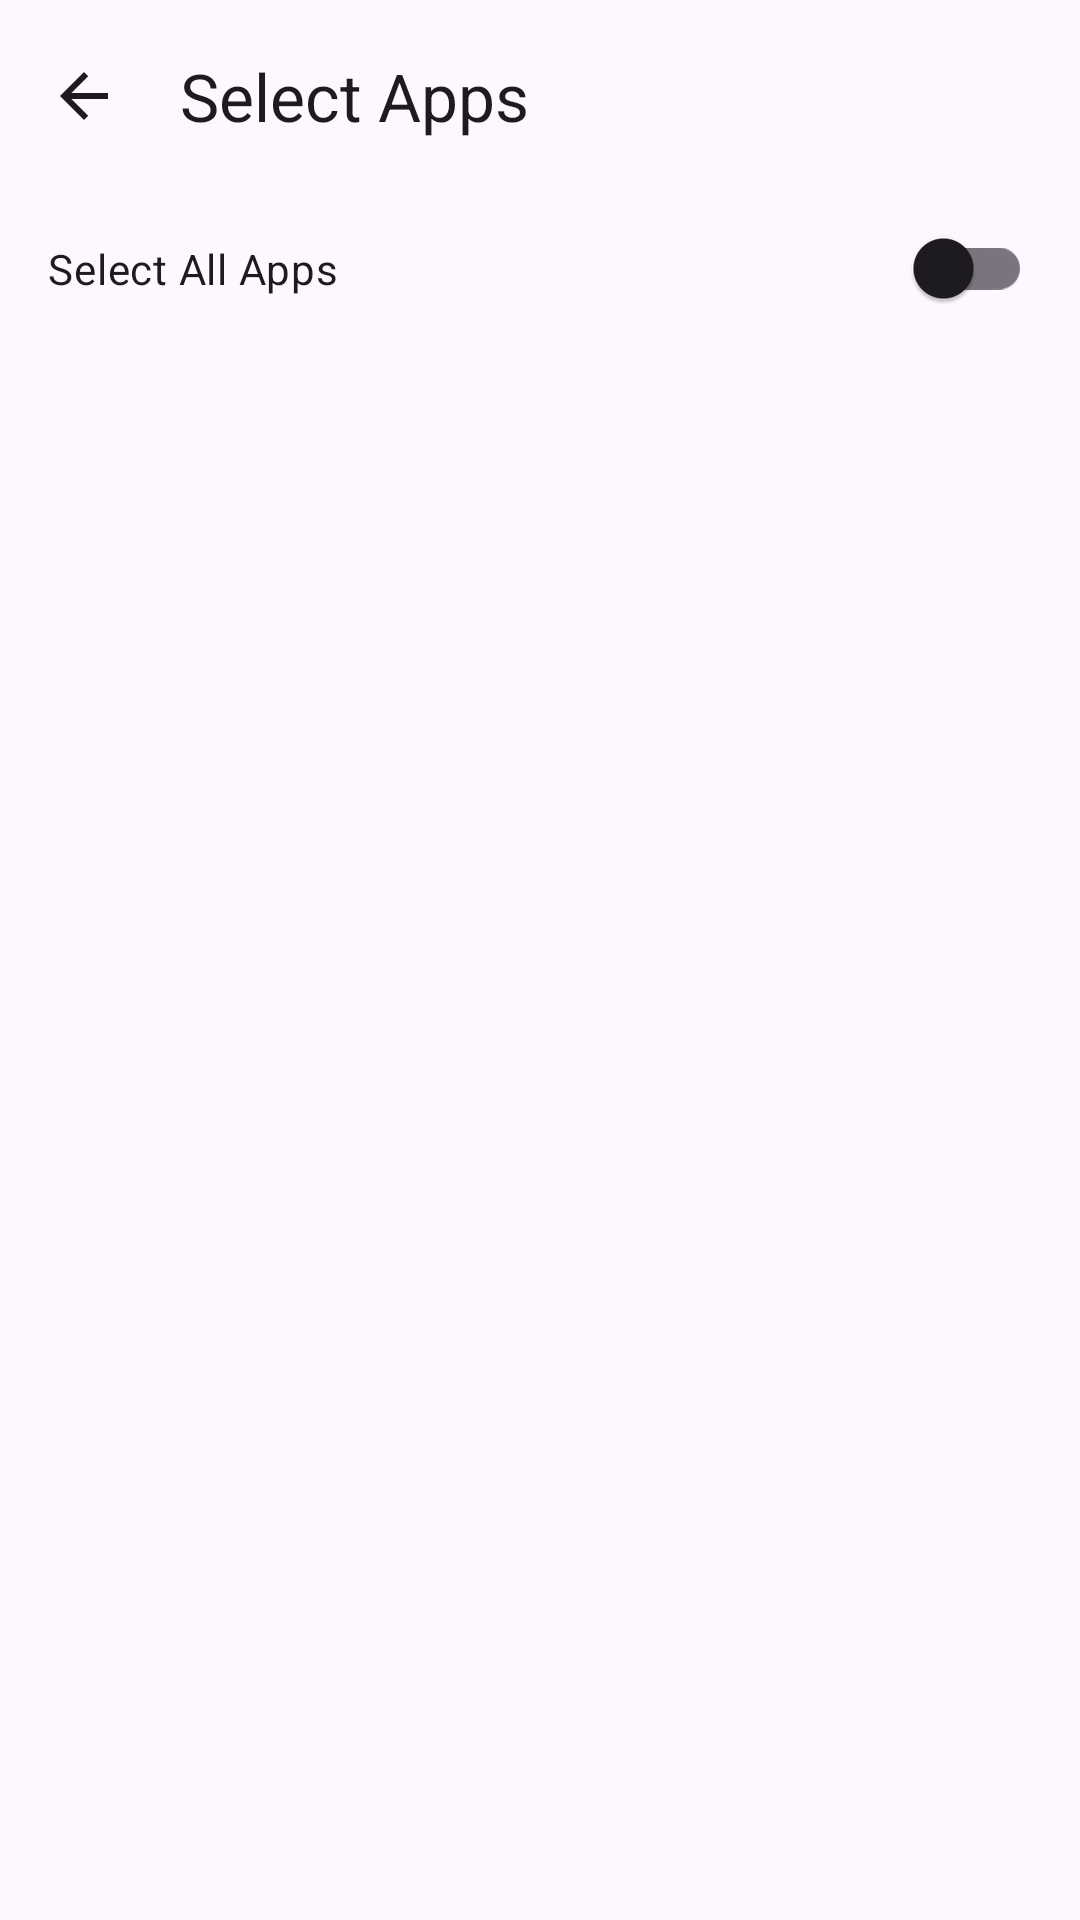

Layout XML and referenced resources for this Android screen:
<!-- AndroidManifest.xml: application theme Theme.MyApplication -->
<!-- res/layout/activity_app_selection.xml -->
<LinearLayout xmlns:android="http://schemas.android.com/apk/res/android"
    xmlns:app="http://schemas.android.com/apk/res-auto"
    android:layout_width="match_parent"
    android:layout_height="match_parent"
    android:orientation="vertical">

    <com.google.android.material.appbar.MaterialToolbar
        android:id="@+id/toolbar"
        android:layout_width="match_parent"
        android:layout_height="?attr/actionBarSize"
        app:title="Select Apps"
        app:navigationIcon="?attr/homeAsUpIndicator"
        style="@style/Widget.Material3.Toolbar.OnSurface" />

    <androidx.appcompat.widget.SwitchCompat
        android:id="@+id/select_all_switch"
        android:layout_width="match_parent"
        android:layout_height="wrap_content"
        android:text="Select All Apps"
        android:padding="16dp"/>

    <androidx.recyclerview.widget.RecyclerView
        android:id="@+id/rvAppSelection"
        android:layout_width="match_parent"
        android:layout_height="match_parent"/>

</LinearLayout>
<!-- resources referenced by this layout -->
<resources>
  <style name="Theme.MyApplication" parent="Theme.Material3.DayNight.NoActionBar">
          
          <item name="android:fastScrollThumbDrawable">@drawable/fast_scroller_thumb</item>
          <item name="android:fastScrollTrackDrawable">@drawable/fast_scroller_track</item>
      </style>
  <!-- drawable fast_scroller_thumb (drawable) -->
  <selector xmlns:android="http://schemas.android.com/apk/res/android">
      
      <item android:state_pressed="true">
          <shape android:shape="rectangle">
              <solid android:color="#303F9F"/> 
              <corners android:radius="12dp"/>
              <size android:width="8dp"/>
          </shape>
      </item>
      
      <item>
          <shape android:shape="rectangle">
              <solid android:color="#3F51B5"/> 
              <corners android:radius="12dp"/>
              <size android:width="8dp"/>
          </shape>
      </item>
  </selector>
  <!-- drawable fast_scroller_track (drawable) -->
  <shape xmlns:android="http://schemas.android.com/apk/res/android"
      android:shape="rectangle">
      <solid android:color="#1F000000"/> 
      <corners android:radius="12dp"/>
      <size android:width="8dp"/>
  </shape>
</resources>
